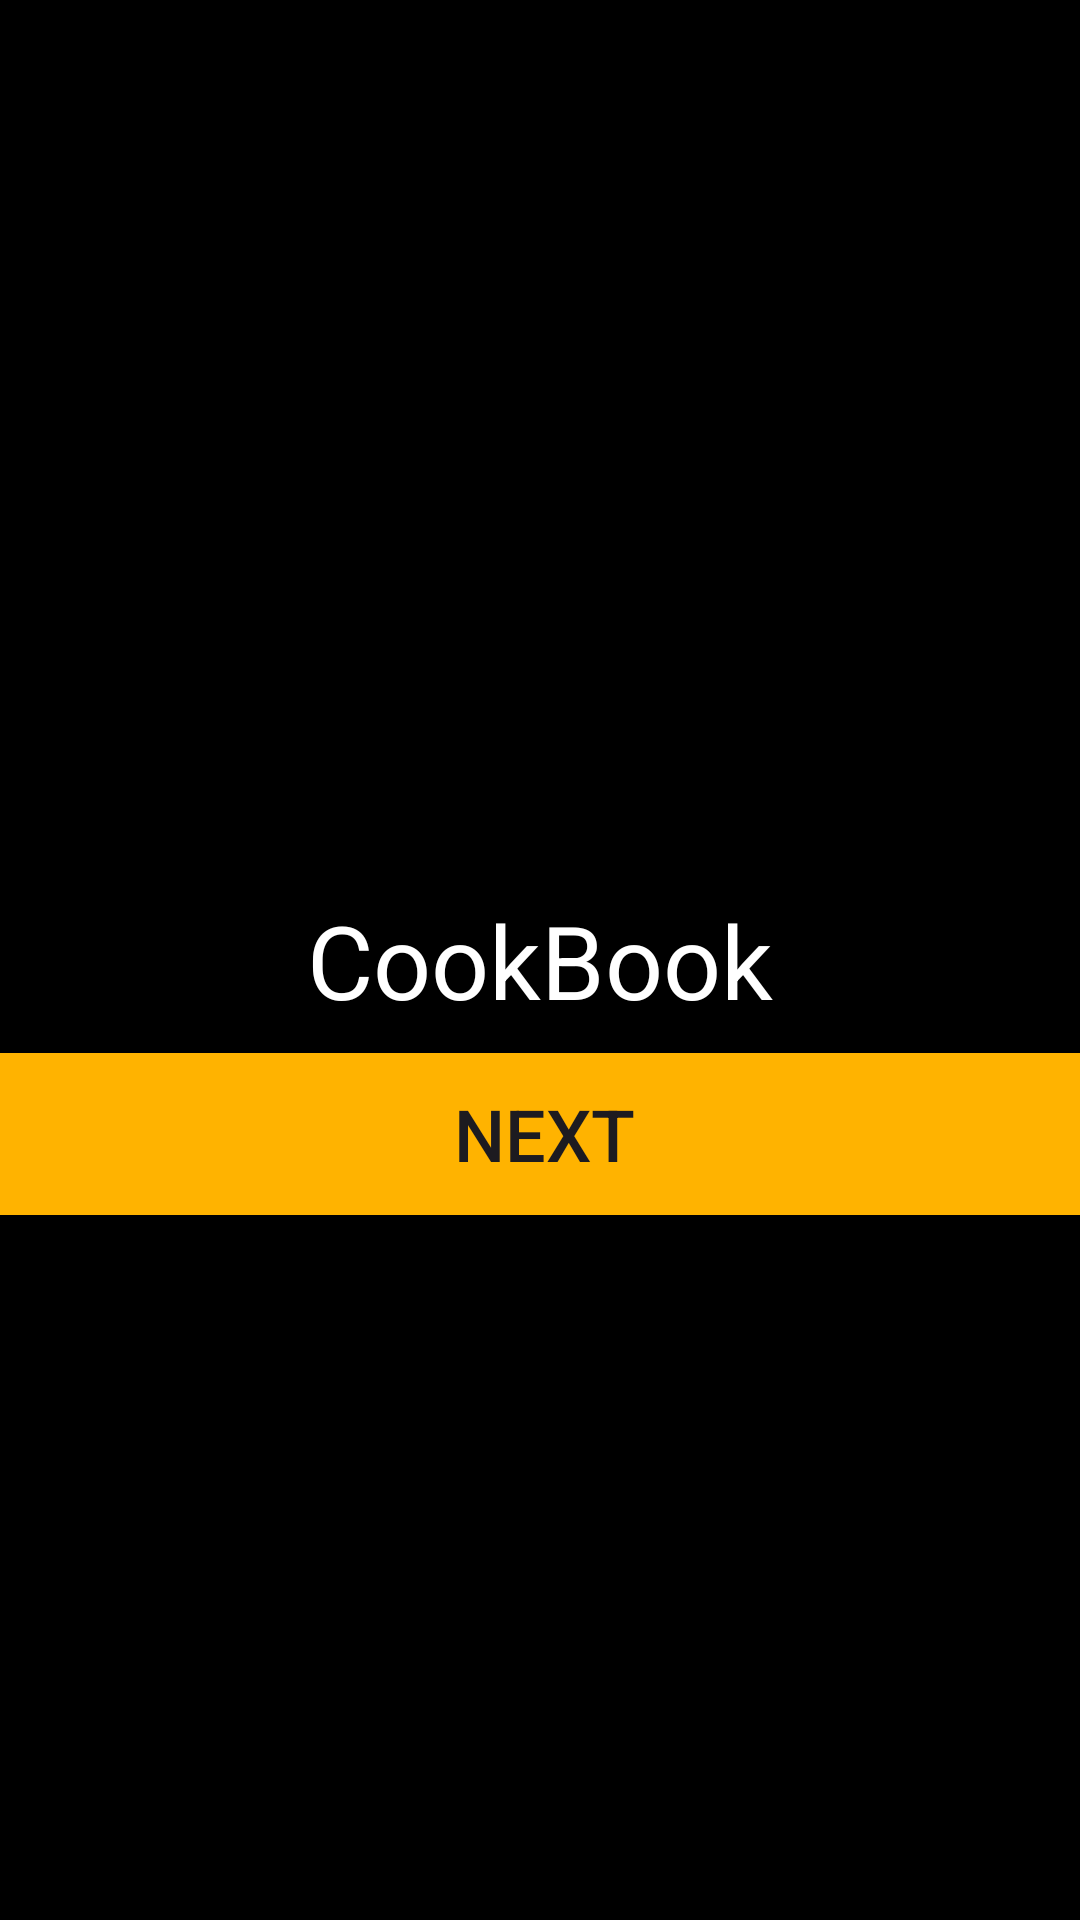

Produce the Android XML layout that renders to this screen, including the resource entries it uses.
<!-- AndroidManifest.xml: application theme Theme.Pr12_ganin22102 -->
<!-- res/layout/activity_main.xml -->
<?xml version="1.0" encoding="utf-8"?>
<androidx.constraintlayout.widget.ConstraintLayout xmlns:android="http://schemas.android.com/apk/res/android"
    xmlns:app="http://schemas.android.com/apk/res-auto"
    xmlns:tools="http://schemas.android.com/tools"
    android:id="@+id/main"
    android:layout_width="match_parent"
    android:layout_height="match_parent"
    android:background="#000000"
    tools:context=".MainActivity">

    <Button
        android:id="@+id/button"
        android:layout_width="390dp"
        android:layout_height="66dp"
        android:backgroundTint="#FFB300"
        android:text="Next"
        android:textSize="24sp"
        app:layout_constraintBottom_toBottomOf="parent"
        app:layout_constraintEnd_toEndOf="parent"
        app:layout_constraintHorizontal_bias="0.476"
        app:layout_constraintStart_toStartOf="parent"
        app:layout_constraintTop_toTopOf="parent"
        app:layout_constraintVertical_bias="0.601" />

    <ImageView
        android:id="@+id/imageView"
        android:layout_width="wrap_content"
        android:layout_height="wrap_content"
        app:layout_constraintBottom_toBottomOf="parent"
        app:layout_constraintEnd_toEndOf="parent"
        app:layout_constraintHorizontal_bias="0.498"
        app:layout_constraintStart_toStartOf="parent"
        app:layout_constraintTop_toTopOf="parent"
        app:layout_constraintVertical_bias="0.388"
        app:srcCompat="@drawable/logo" />

    <TextView
        android:id="@+id/textView"
        android:layout_width="wrap_content"
        android:layout_height="wrap_content"
        android:text="CookBook"
        android:textColor="@color/white"
        android:textColorLink="#F8F8F8"
        android:textSize="34sp"
        app:layout_constraintBottom_toBottomOf="parent"
        app:layout_constraintEnd_toEndOf="parent"
        app:layout_constraintStart_toStartOf="parent"
        app:layout_constraintTop_toTopOf="parent" />

    <TextView
        android:id="@+id/digital_clock"
        android:layout_width="wrap_content"
        android:layout_height="wrap_content"
        android:textSize="30sp"
        app:layout_constraintBottom_toBottomOf="parent"
        app:layout_constraintEnd_toEndOf="parent"
        app:layout_constraintHorizontal_bias="0.905"
        app:layout_constraintStart_toStartOf="parent"
        app:layout_constraintTop_toTopOf="parent"
        app:layout_constraintVertical_bias="0.008" />
</androidx.constraintlayout.widget.ConstraintLayout>
<!-- resources referenced by this layout -->
<resources>
  <style name="Theme.Pr12_ganin22102" parent="Base.Theme.Pr12_ganin22102" />
  <style name="Base.Theme.Pr12_ganin22102" parent="Theme.Material3.DayNight.NoActionBar">
          
          
      </style>
  <!-- not gathered from this repository: default colours our renderer supplied (Android Studio template values) -->
  <color name="white">#FFFFFFFF</color>
</resources>
